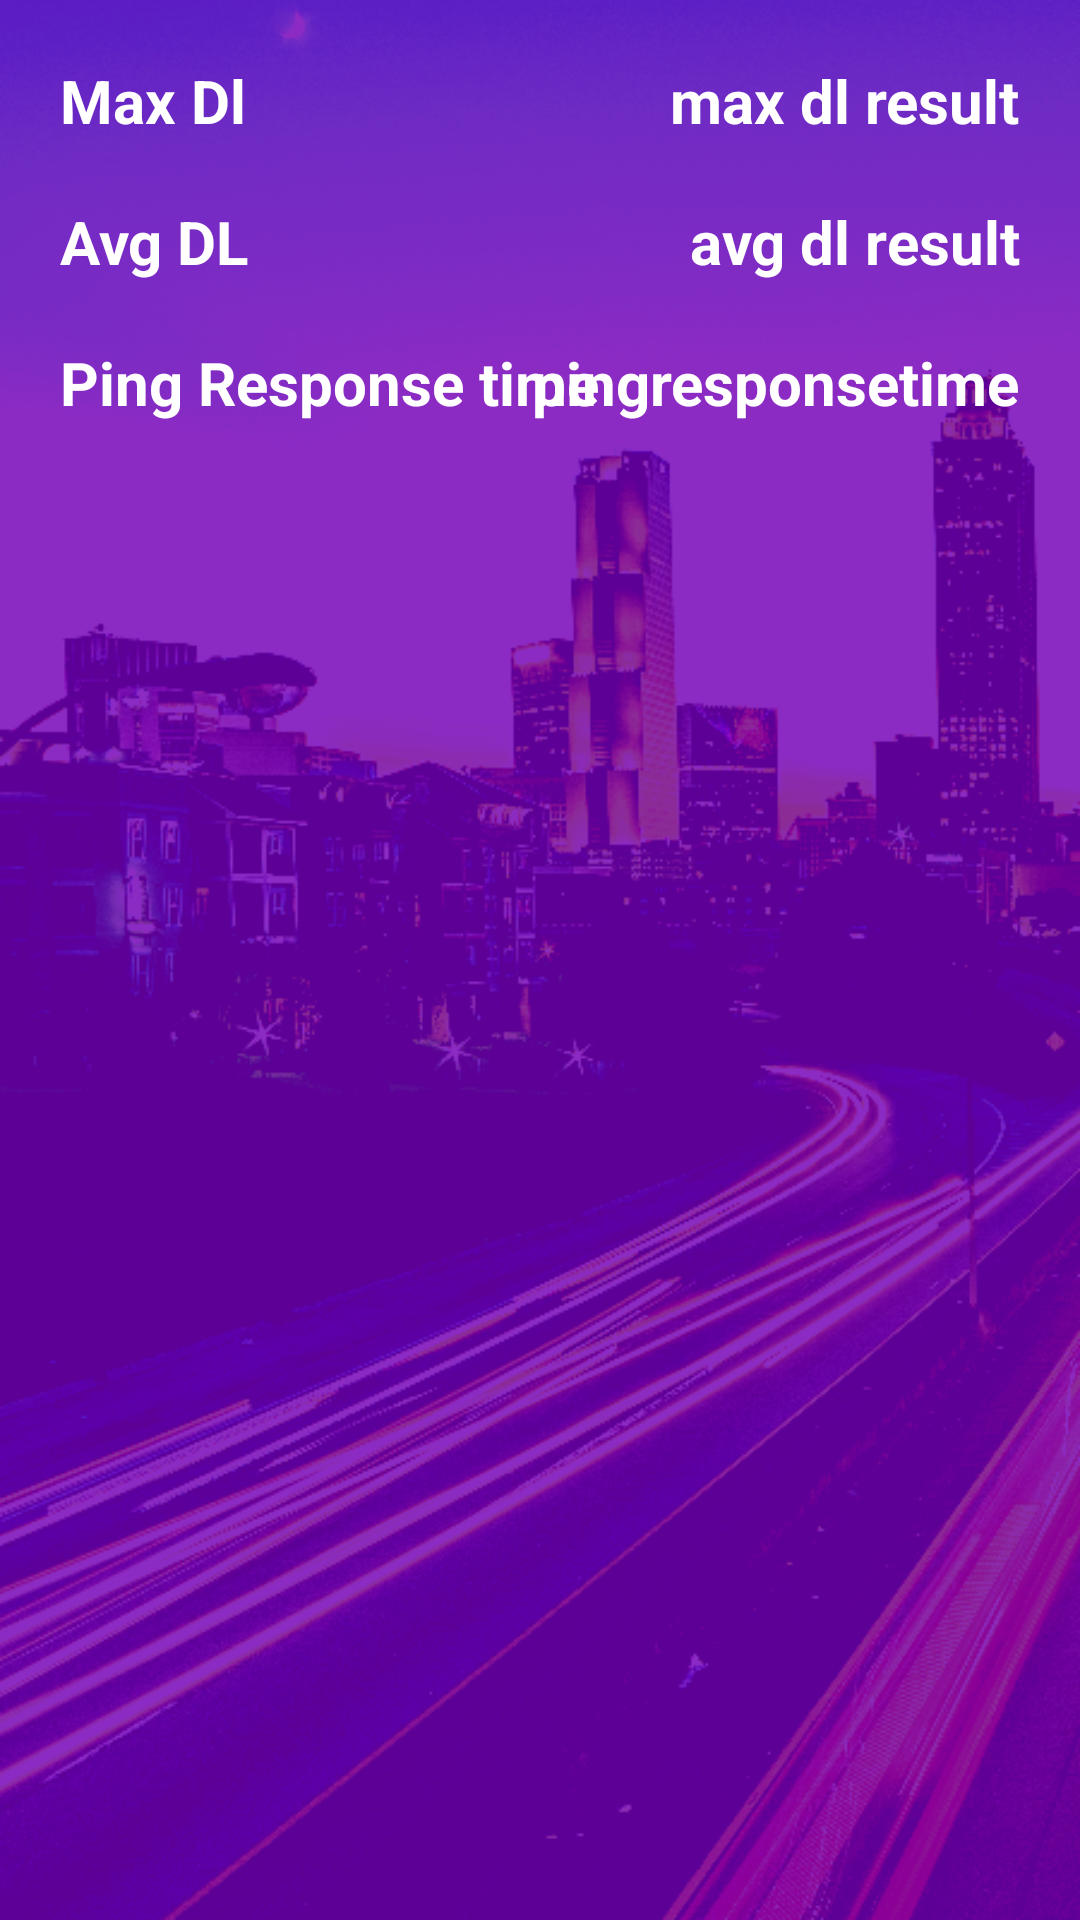

Write the Android layout XML for this screen, with the resource values it uses.
<!-- AndroidManifest.xml: activity theme AppTheme.NoActionBar -->
<!-- res/layout/activity_stationary_result.xml -->
<?xml version="1.0" encoding="utf-8"?>
<RelativeLayout xmlns:android="http://schemas.android.com/apk/res/android"
    xmlns:app="http://schemas.android.com/apk/res-auto"
    xmlns:tools="http://schemas.android.com/tools"
    android:layout_width="match_parent"
    android:layout_height="match_parent"
    android:background="@drawable/tapas_bg"
    tools:context=".StationaryResultActivity">

    <TextView
        android:id="@+id/max_dl"
        android:layout_width="wrap_content"
        android:layout_height="wrap_content"
        android:layout_margin="20dp"
        android:textSize="20dp"
        android:textColor="#ffffff"
        android:textStyle="bold"
        android:layout_alignParentLeft="true"
        android:text="Max Dl" />

    <TextView
        android:id="@+id/max_dl_res"
        android:layout_width="wrap_content"
        android:layout_height="wrap_content"
        android:layout_alignParentRight="true"
        android:layout_margin="20dp"
        android:textSize="20dp"
        android:textColor="#ffffff"
        android:textStyle="bold"
        android:text="max dl result" />

    <TextView
        android:id="@+id/avg_dl"
        android:layout_width="wrap_content"
        android:layout_height="wrap_content"
        android:layout_below="@+id/max_dl"
        android:layout_marginLeft="20dp"
        android:textSize="20dp"
        android:textColor="#ffffff"
        android:textStyle="bold"
        android:text="Avg DL" />

    <TextView
        android:id="@+id/avg_dl_res"
        android:layout_width="wrap_content"
        android:layout_height="wrap_content"
        android:layout_alignParentRight="true"
        android:layout_below="@+id/max_dl_res"
        android:layout_marginRight="20dp"
        android:textSize="20dp"
        android:textColor="#ffffff"
        android:textStyle="bold"
        android:text="avg dl result" />

    <TextView

        android:layout_marginTop="20dp"
        android:id="@+id/pingresponse"
        android:layout_width="wrap_content"
        android:layout_height="wrap_content"
        android:layout_below="@+id/avg_dl"
        android:layout_marginLeft="20dp"
        android:textSize="20dp"
        android:textColor="#ffffff"
        android:textStyle="bold"
        android:text="Ping Response time" />

    <TextView
        android:layout_marginTop="20dp"
        android:id="@+id/pingresponsetime"
        android:layout_width="wrap_content"
        android:layout_height="wrap_content"
        android:layout_alignParentRight="true"
        android:layout_below="@+id/avg_dl"
        android:layout_marginRight="20dp"
        android:textSize="20dp"
        android:textColor="#ffffff"
        android:textStyle="bold"
        android:text="pingresponsetime" />














































</RelativeLayout>
<!-- resources referenced by this layout -->
<resources>
  <!-- drawable tapas_bg: png bitmap (drawable, 317281 bytes) -->
  <style name="AppTheme.NoActionBar" parent="Theme.AppCompat.DayNight.DarkActionBar">
          <item name="windowActionBar">false</item>
          <item name="windowNoTitle">true</item>
      </style>
</resources>
